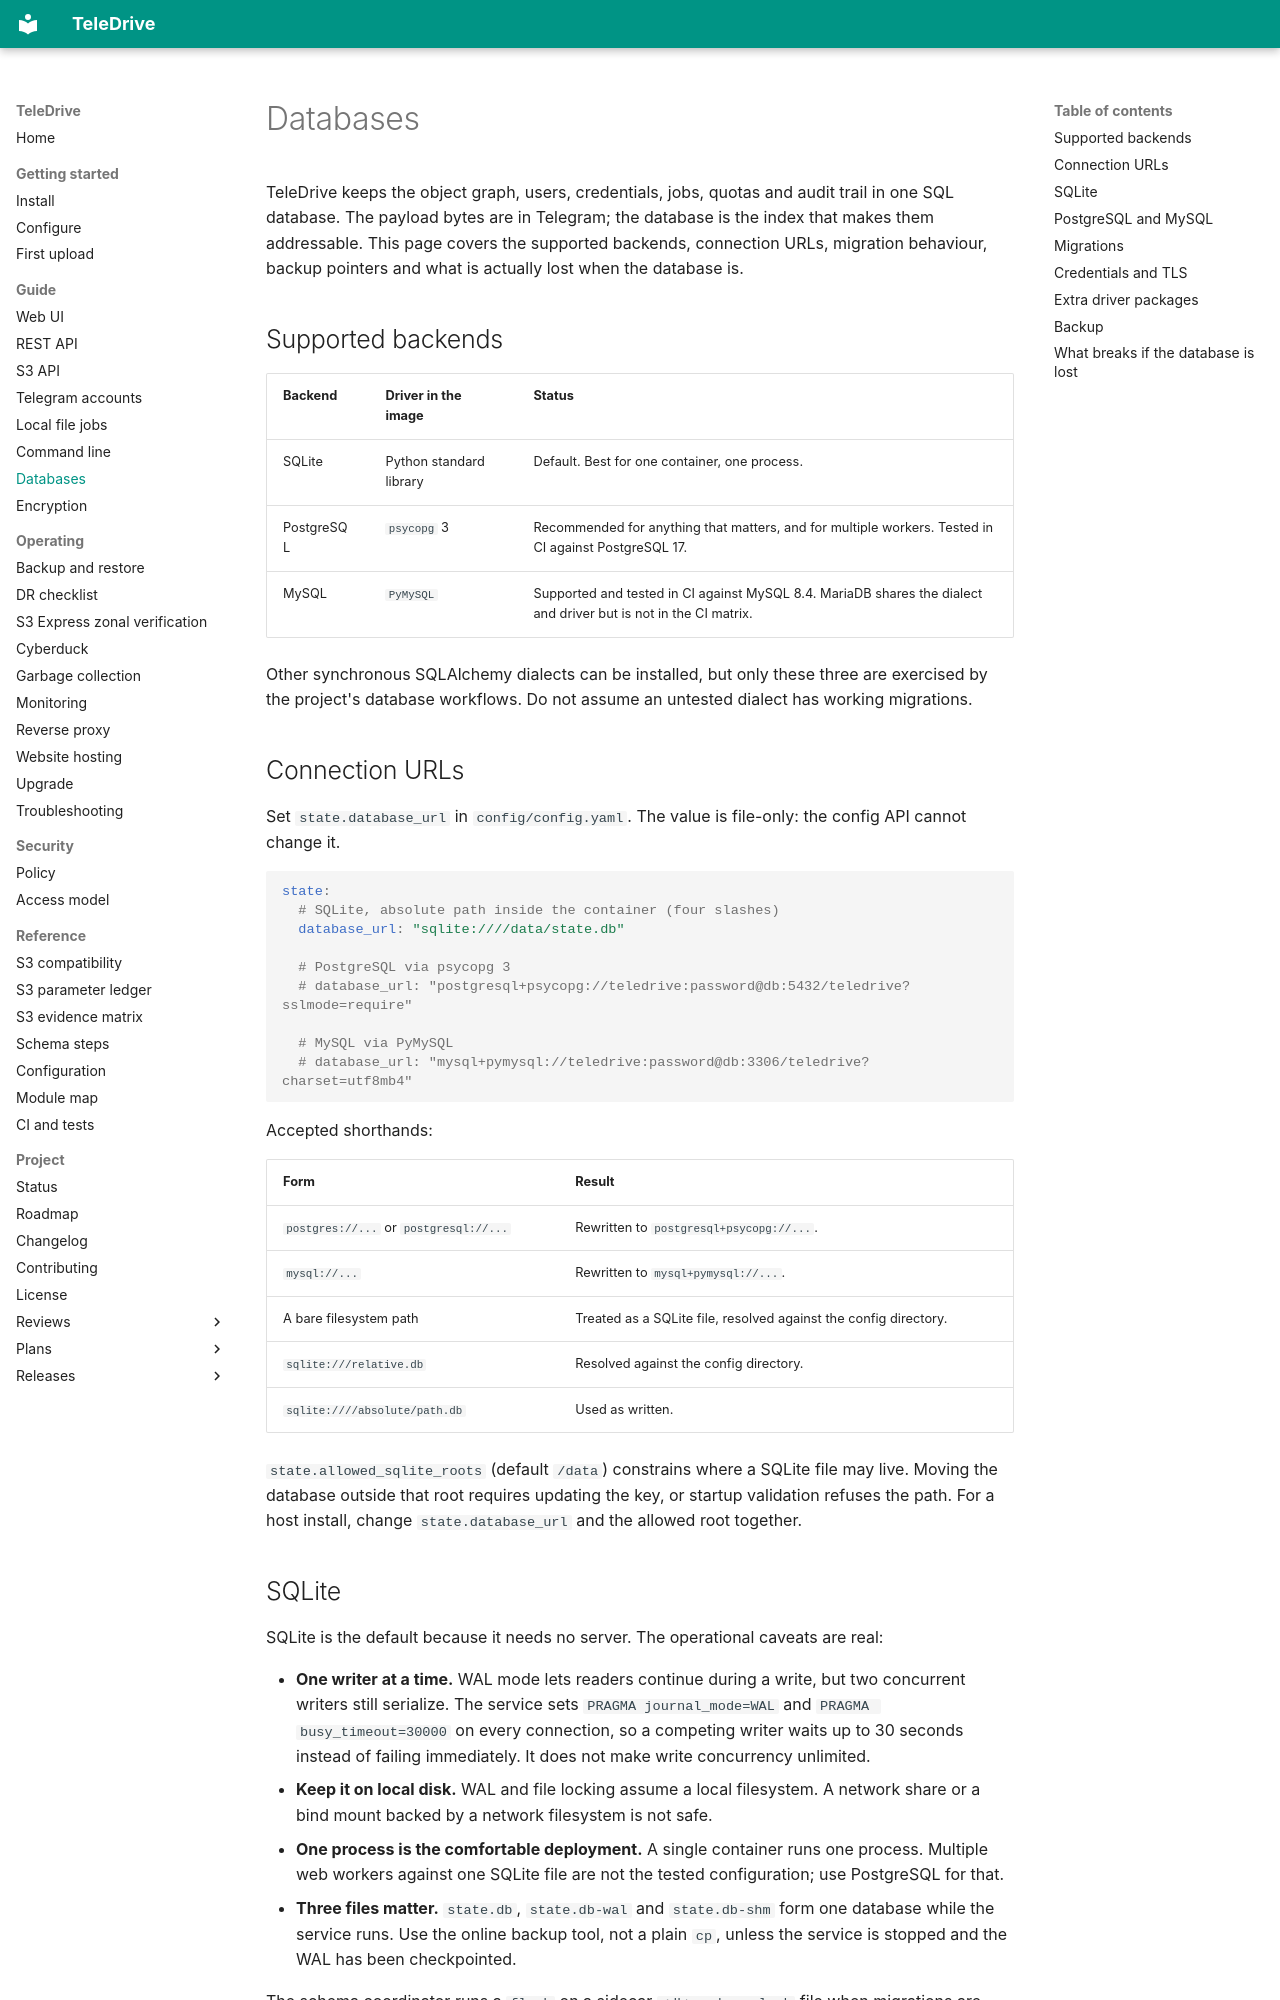

repository: babico/TeleDrive · page: guide/databases/index.html · generator: mkdocs

# Databases

TeleDrive keeps the object graph, users, credentials, jobs, quotas and audit
trail in one SQL database. The payload bytes are in Telegram; the database is
the index that makes them addressable. This page covers the supported
backends, connection URLs, migration behaviour, backup pointers and what is
actually lost when the database is.

## Supported backends

| Backend | Driver in the image | Status |
| --- | --- | --- |
| SQLite | Python standard library | Default. Best for one container, one process. |
| PostgreSQL | `psycopg` 3 | Recommended for anything that matters, and for multiple workers. Tested in CI against PostgreSQL 17. |
| MySQL | `PyMySQL` | Supported and tested in CI against MySQL 8.4. MariaDB shares the dialect and driver but is not in the CI matrix. |

Other synchronous SQLAlchemy dialects can be installed, but only these three
are exercised by the project's database workflows. Do not assume an untested
dialect has working migrations.

## Connection URLs

Set `state.database_url` in `config/config.yaml`. The value is file-only: the
config API cannot change it.

```yaml
state:
  # SQLite, absolute path inside the container (four slashes)
  database_url: "sqlite:////data/state.db"

  # PostgreSQL via psycopg 3
  # database_url: "postgresql+psycopg://teledrive:password@db:5432/teledrive?sslmode=require"

  # MySQL via PyMySQL
  # database_url: "mysql+pymysql://teledrive:password@db:3306/teledrive?charset=utf8mb4"
```

Accepted shorthands:

| Form | Result |
| --- | --- |
| `postgres://...` or `postgresql://...` | Rewritten to `postgresql+psycopg://...`. |
| `mysql://...` | Rewritten to `mysql+pymysql://...`. |
| A bare filesystem path | Treated as a SQLite file, resolved against the config directory. |
| `sqlite:///relative.db` | Resolved against the config directory. |
| `sqlite:////absolute/path.db` | Used as written. |

`state.allowed_sqlite_roots` (default `/data`) constrains where a SQLite file
may live. Moving the database outside that root requires updating the key, or
startup validation refuses the path. For a host install, change
`state.database_url` and the allowed root together.

## SQLite

SQLite is the default because it needs no server. The operational caveats are
real:

- **One writer at a time.** WAL mode lets readers continue during a write, but
  two concurrent writers still serialize. The service sets
  `PRAGMA journal_mode=WAL` and `PRAGMA busy_timeout=30000` on every
  connection, so a competing writer waits up to 30 seconds instead of failing
  immediately. It does not make write concurrency unlimited.
- **Keep it on local disk.** WAL and file locking assume a local filesystem.
  A network share or a bind mount backed by a network filesystem is not safe.
- **One process is the comfortable deployment.** A single container runs one
  process. Multiple web workers against one SQLite file are not the tested
  configuration; use PostgreSQL for that.
- **Three files matter.** `state.db`, `state.db-wal` and `state.db-shm` form
  one database while the service runs. Use the online backup tool, not a
  plain `cp`, unless the service is stopped and the WAL has been checkpointed.

The schema coordinator runs a `flock` on a sidecar `<db>.schema-lock` file
when migrations are needed. That file lives next to the database and must be
writable.
